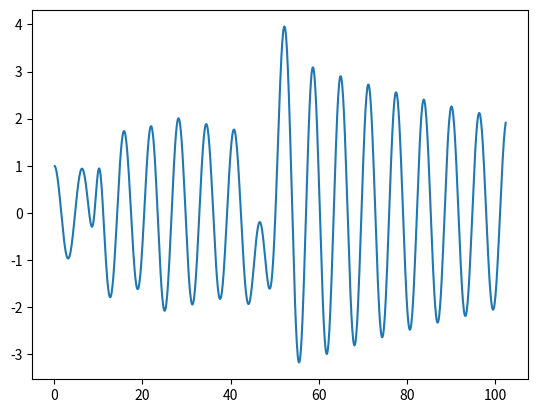

Here is the Python script that generated this plot:
import numpy as np

T = 102.4
nt = 1024
dt = T/nt
theta = 0.5
lamda = -0.01 + 1.0j
q0 = 1

time = np.linspace(dt, nt*dt, num=nt, endpoint=True)

def b(t):
    bb = 0
    bb += 2*np.exp(-(t-9.5)*(t-9.5))
    bb += 0.5*np.exp(-(t-21.3)*(t-21.3)/4)
    bb += -5*np.exp(-(t-48.7)*(t-48.7)/9)
    return bb

rhs = np.zeros(nt, dtype=complex)
rhs[:] += theta*b(time[:])
rhs[0] += (1-theta)*b(0)
rhs[1:] += (1-theta)*b(time[:-1])

rhs[0] += (1/dt + (1-theta)*lamda)*q0

b1col = np.zeros(nt, dtype=complex)
b1col[0] = 1
b1col[1] = -1

b1row = np.zeros_like(b1col)
b1row[0] = b1col[0]

b2col = np.zeros(nt, dtype=complex)
b2col[0] = theta
b2col[1] = 1-theta

b2row = np.zeros_like(b2col)
b2row[0] = b2col[0]

acol = b1col/dt - b2col*lamda
arow = b1row/dt - b2row*lamda

from scipy import linalg
import scipy.sparse.linalg as spla

class ToeplitzLinearOperator(spla.LinearOperator):
    def __init__(self, col, row):
        self.dtype = col.dtype
        self.shape = tuple((len(col), len(row)))
        self.mat = tuple((col, row))

    def _matvec(self, v):
        return linalg.matmul_toeplitz(self.mat, v)

A = ToeplitzLinearOperator(acol, arow)

niterations=0
def gmres_callback(pr_norm):
    global niterations
    niterations+=1
    print(f"niterations: {str(niterations).rjust(5,' ')} | residual: {pr_norm}")
    return

y, exit_code = spla.gmres(A, rhs,
                          callback=gmres_callback,
                          callback_type='pr_norm')

print(f"gmres exit code: {exit_code}")
print(f"gmres iterations: {niterations}")
print(f"residual: {linalg.norm(rhs-A.matvec(y))}")

from scipy.fft import fft, ifft

class CirculantLinearOperator(spla.LinearOperator):
    def __init__(self, col):
        self.dtype = col.dtype
        self.shape = tuple((len(col), len(col)))
        self.col = col
        self.eigvals = fft(col, norm='backward')

    def _matvec(self, v):
        return ifft(fft(v)/self.eigvals)

P = CirculantLinearOperator(acol)

niterations=0

y, exit_code = spla.gmres(A, rhs, M=P,
                          callback=gmres_callback,
                          callback_type='pr_norm')

print(f"gmres exit code: {exit_code}")
print(f"gmres iterations: {niterations}")
print(f"residual: {linalg.norm(rhs-A.matvec(y))}")

import matplotlib.pyplot as plt

plt.plot(time, y.real)
plt.show()

class AlphaCirculantLinearOperator(spla.LinearOperator):
    def __init__(self, col, alpha=1):
        self.dtype = col.dtype
        n = len(col)
        self.shape = tuple((n, n))
        # delete below here
        self.alpha = alpha
        self.col = col         

        # fft weighting
        self.gamma = alpha**(np.arange(n)/n)

        # eigenvalues
        self.eigvals = fft(col*self.gamma, norm='backward')

    def _to_eigvecs(self, v): 
        return fft(v*self.gamma, norm='ortho')

    def _from_eigvecs(self, v): 
        return ifft(v, norm='ortho')/self.gamma                            

    def _matvec(self, v): 
        return self._from_eigvecs(self._to_eigvecs(v)/self.eigvals)

alpha = 0.1

Pa = AlphaCirculantLinearOperator(acol, alpha)

niterations=0

y, exit_code = spla.gmres(A, rhs, M=Pa,
                          callback=gmres_callback,
                          callback_type='pr_norm')

print(f"gmres exit code: {exit_code}")
print(f"gmres iterations: {niterations}")
print(f"residual: {linalg.norm(rhs-A.matvec(y))}")

